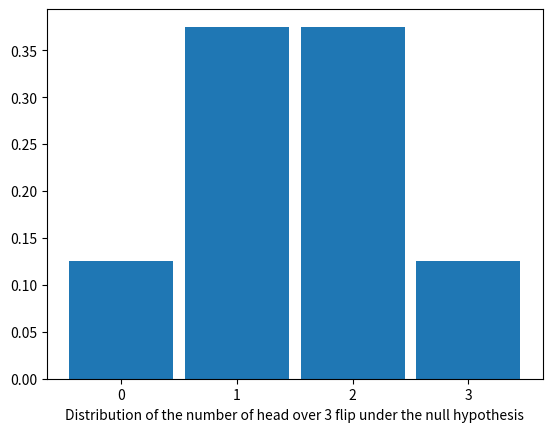

Here is the Python script that generated this plot:
#!/usr/bin/env python3
# -*- coding: utf-8 -*-
"""
Created on Thu Apr  9 14:23:51 2020

@author: dustan
"""

import matplotlib.pyplot as plt

plt.bar([0, 1, 2, 3], [1/8, 3/8, 3/8, 1/8], width=0.9)
_ = plt.xticks([0, 1, 2, 3], [0, 1, 2, 3])
plt.xlabel("Distribution of the number of head over 3 flip under the null hypothesis")
#Text(0.5, 0, 'Distribution of the number of head over 3 flip under the null hypothesis')
